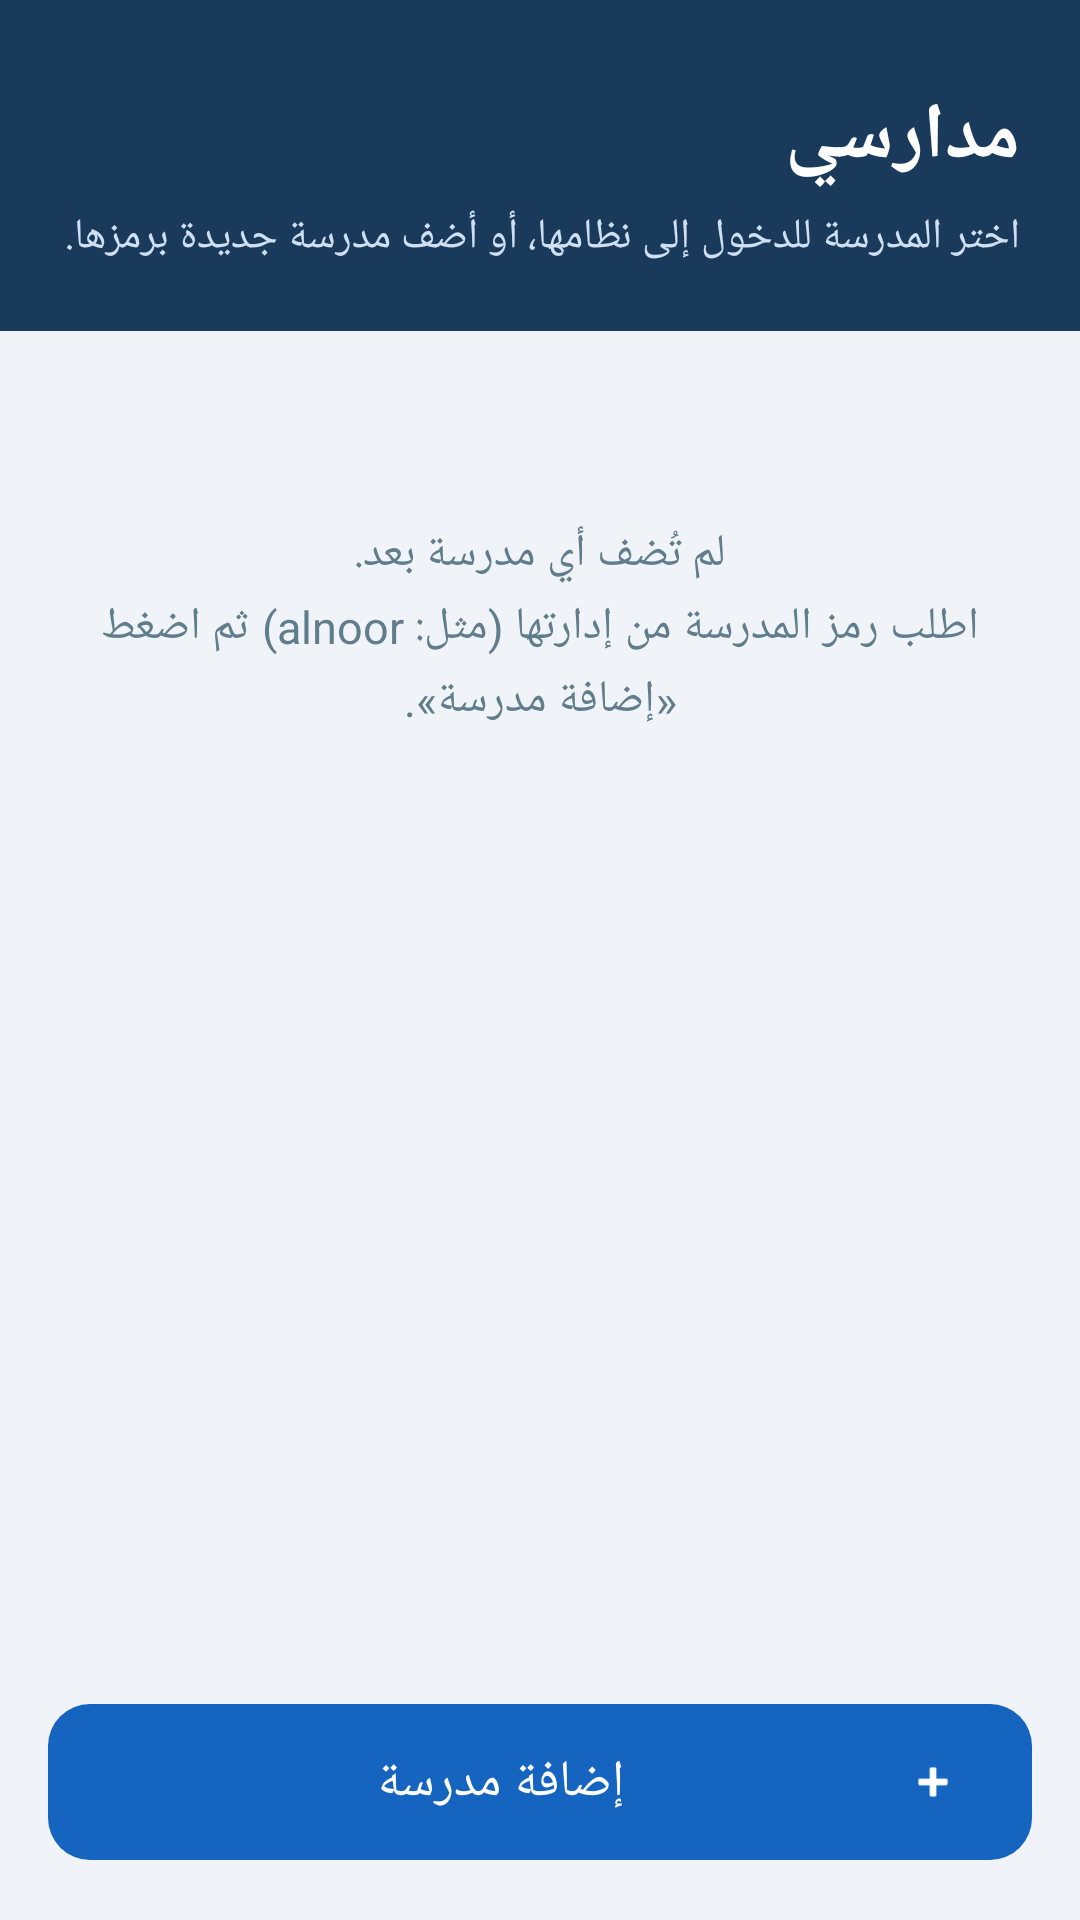

This screen was rendered from an Android layout file. Write that file and the resources it references.
<!-- AndroidManifest.xml: application theme Theme.DarbStu -->
<!-- res/layout/activity_schools.xml -->
<?xml version="1.0" encoding="utf-8"?>
<LinearLayout xmlns:android="http://schemas.android.com/apk/res/android"
    android:layout_width="match_parent"
    android:layout_height="match_parent"
    android:orientation="vertical"
    android:layoutDirection="rtl"
    android:background="@color/bg">

    <LinearLayout
        android:layout_width="match_parent"
        android:layout_height="wrap_content"
        android:orientation="vertical"
        android:background="@color/navy"
        android:paddingStart="20dp"
        android:paddingEnd="20dp"
        android:paddingTop="28dp"
        android:paddingBottom="22dp">

        <TextView
            android:layout_width="wrap_content"
            android:layout_height="wrap_content"
            android:text="@string/title_schools"
            android:textColor="#FFFFFF"
            android:textSize="26sp"
            android:textStyle="bold" />

        <TextView
            android:layout_width="match_parent"
            android:layout_height="wrap_content"
            android:layout_marginTop="6dp"
            android:text="@string/subtitle_schools"
            android:textColor="#CFE0F2"
            android:textSize="14sp" />
    </LinearLayout>

    <ScrollView
        android:layout_width="match_parent"
        android:layout_height="0dp"
        android:layout_weight="1"
        android:fillViewport="true">

        <LinearLayout
            android:id="@+id/list"
            android:layout_width="match_parent"
            android:layout_height="wrap_content"
            android:orientation="vertical"
            android:padding="16dp">

            <TextView
                android:id="@+id/empty"
                android:layout_width="match_parent"
                android:layout_height="wrap_content"
                android:layout_marginTop="48dp"
                android:gravity="center"
                android:lineSpacingExtra="4dp"
                android:text="@string/no_schools"
                android:textColor="@color/muted"
                android:textSize="15sp" />
        </LinearLayout>
    </ScrollView>

    <com.google.android.material.button.MaterialButton
        android:id="@+id/addButton"
        android:layout_width="match_parent"
        android:layout_height="60dp"
        android:layout_margin="16dp"
        android:text="@string/add_school"
        android:textSize="17sp"
        app:cornerRadius="14dp"
        app:icon="@android:drawable/ic_input_add"
        xmlns:app="http://schemas.android.com/apk/res-auto" />
</LinearLayout>
<!-- resources referenced by this layout -->
<resources>
  <color name="bg">#F0F4F8</color>
  <color name="muted">#607D8B</color>
  <color name="navy">#1A3A5C</color>
  <string name="add_school">إضافة مدرسة</string>
  <string name="no_schools">لم تُضف أي مدرسة بعد.\nاطلب رمز المدرسة من إدارتها (مثل: alnoor) ثم اضغط «إضافة مدرسة».</string>
  <string name="subtitle_schools">اختر المدرسة للدخول إلى نظامها، أو أضف مدرسة جديدة برمزها.</string>
  <string name="title_schools">مدارسي</string>
  <style name="Theme.DarbStu" parent="Theme.Material3.DayNight.NoActionBar">
          <item name="colorPrimary">@color/blue</item>
          <item name="colorPrimaryDark">@color/navy</item>
          <item name="colorSecondary">@color/navy</item>
          <item name="android:statusBarColor">@color/navy</item>
          <item name="android:windowBackground">@color/bg</item>
          <item name="android:textColor">@color/text</item>
      </style>
  <color name="blue">#1565C0</color>
  <color name="text">#1A2733</color>
</resources>
